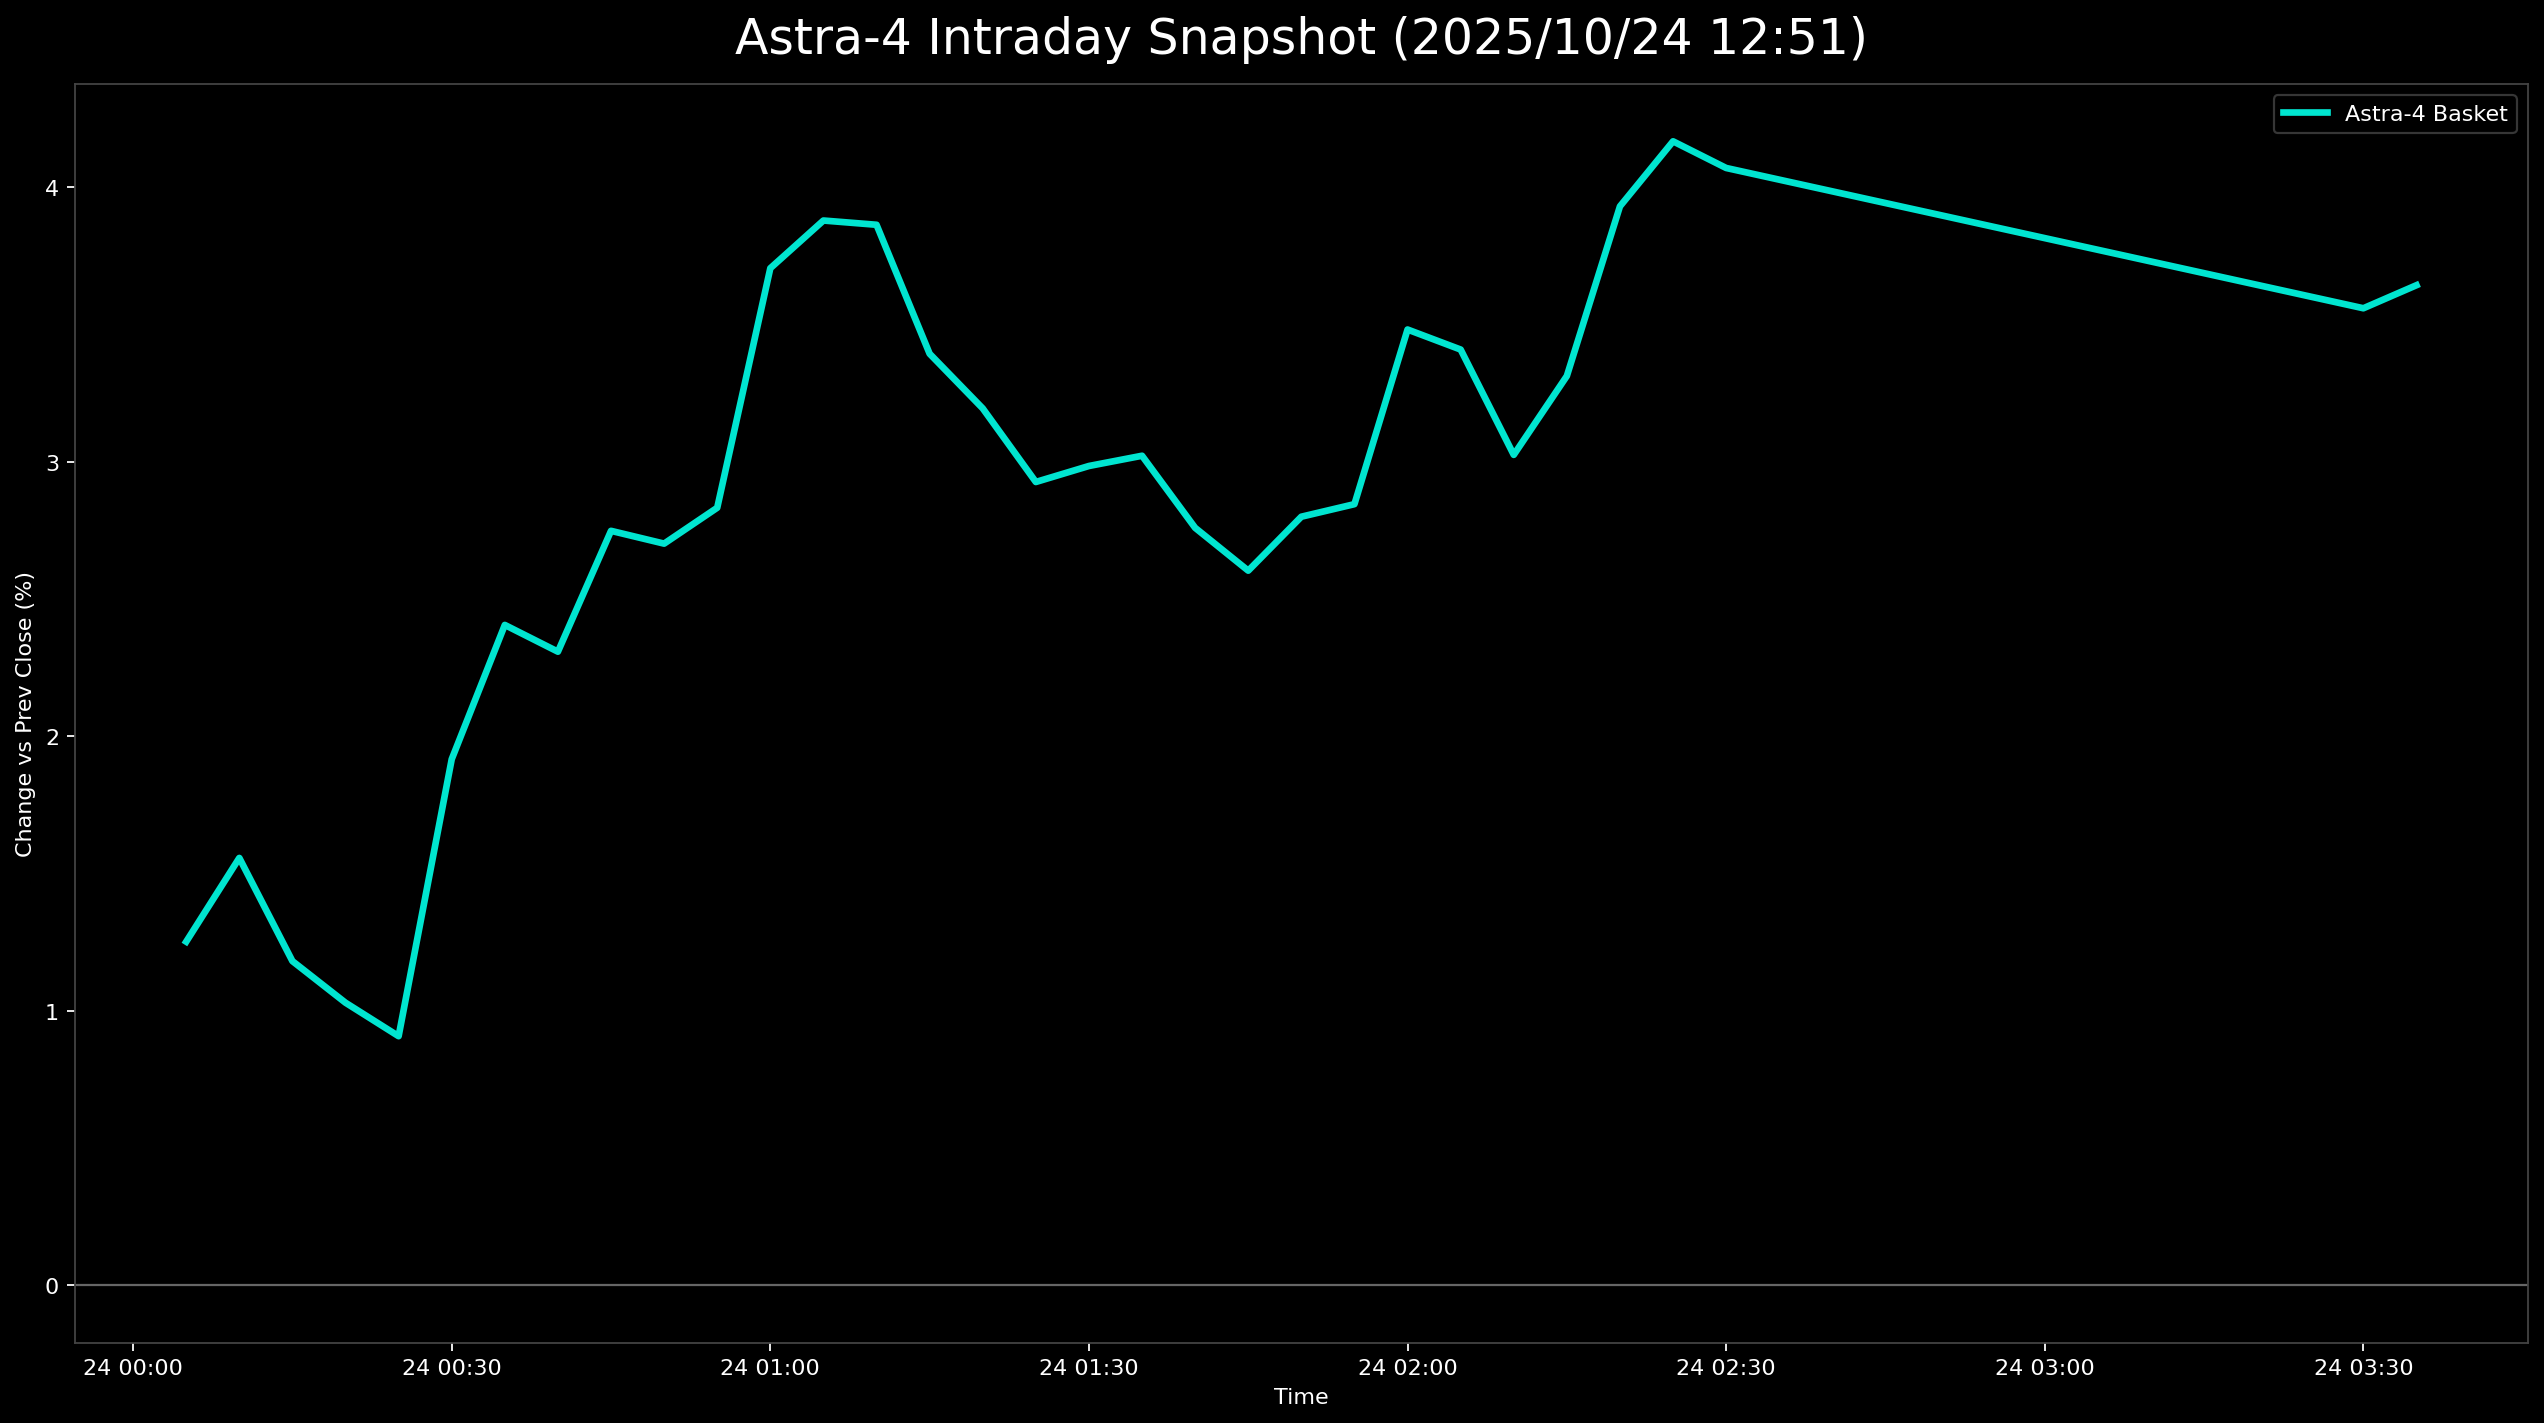

Values plotted in this chart, from the file beside it:
日時, 9348.T, 5595.T, 402A.T, 186A.T, Astra4_mean
2025-10-24 00:05:00+00:00, 0.00625, 0.02057, 0.002857, 0.02038, 0.01251
2025-10-24 00:10:00+00:00, 0.004167, 0.02373, 0.01143, 0.02293, 0.01556
2025-10-24 00:15:00+00:00, 0.004167, 0.0211, 0.002857, 0.01911, 0.01181
2025-10-24 00:20:00+00:00, 0.002083, 0.02268, -0.001429, 0.01783, 0.01029
2025-10-24 00:25:00+00:00, 0.002083, 0.02162, -0.001429, 0.01401, 0.009073
2025-10-24 00:30:00+00:00, 0.002083, 0.04958, 0.007143, 0.01783, 0.01916
2025-10-24 00:35:00+00:00, 0.002083, 0.06118, 0.01, 0.02293, 0.02405
2025-10-24 00:40:00+00:00, 0.002083, 0.04694, 0.01143, 0.03185, 0.02307
2025-10-24 00:45:00+00:00, 0.002083, 0.05643, 0.01571, 0.03567, 0.02748
2025-10-24 00:50:00+00:00, -0.002083, 0.05222, 0.01714, 0.04076, 0.02701
2025-10-24 00:55:00+00:00, -0.002083, 0.04694, 0.02, 0.04841, 0.02832
2025-10-24 01:00:00+00:00, 0.0, 0.06751, 0.02714, 0.0535, 0.03704
2025-10-24 01:05:00+00:00, 0.0, 0.077, 0.02714, 0.05096, 0.03878
2025-10-24 01:10:00+00:00, 0.002083, 0.077, 0.02571, 0.04968, 0.03862
2025-10-24 01:15:00+00:00, 0.0, 0.07015, 0.01714, 0.04841, 0.03392
2025-10-24 01:20:00+00:00, 0.004167, 0.05485, 0.02286, 0.04586, 0.03193
2025-10-24 01:25:00+00:00, 0.002083, 0.05274, 0.02143, 0.04076, 0.02925
2025-10-24 01:30:00+00:00, 0.002083, 0.0538, 0.02143, 0.04204, 0.02984
2025-10-24 01:35:00+00:00, 0.004167, 0.05432, 0.02286, 0.03949, 0.03021
2025-10-24 01:40:00+00:00, 0.002083, 0.05274, 0.01857, 0.03694, 0.02759
2025-10-24 01:45:00+00:00, 0.002083, 0.04905, 0.01857, 0.03439, 0.02603
2025-10-24 01:50:00+00:00, 0.00625, 0.05116, 0.02143, 0.03312, 0.02799
2025-10-24 01:55:00+00:00, 0.002083, 0.05222, 0.02, 0.03949, 0.02845
2025-10-24 02:00:00+00:00, 0.004167, 0.05854, 0.02429, 0.05223, 0.03481
2025-10-24 02:05:00+00:00, 0.002083, 0.05485, 0.02714, 0.05223, 0.03408
2025-10-24 02:10:00+00:00, 0.004167, 0.0538, 0.01714, 0.04586, 0.03024
2025-10-24 02:15:00+00:00, 0.004167, 0.05432, 0.02429, 0.04968, 0.03311
2025-10-24 02:20:00+00:00, 0.008333, 0.06804, 0.02857, 0.05223, 0.03929
2025-10-24 02:25:00+00:00, 0.008333, 0.07384, 0.02714, 0.05732, 0.04166
2025-10-24 02:30:00+00:00, 0.00625, 0.07331, 0.02714, 0.05605, 0.04069
2025-10-24 03:30:00+00:00, 0.00625, 0.06751, 0.02143, 0.04713, 0.03558
2025-10-24 03:35:00+00:00, 0.008333, 0.06593, 0.02429, 0.04713, 0.03642
